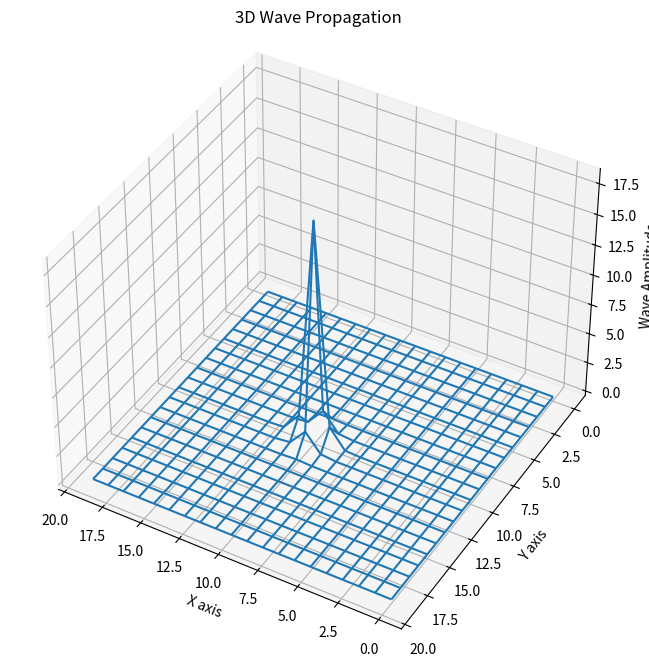

Source code (Python):
import numpy as np
import matplotlib.pyplot as plt
from mpl_toolkits.mplot3d import Axes3D

# 设定参数
size = 20  # 空间尺寸
duration = 10  # 时间长度
dx = 1.0  # 空间步长
dt = 0.1  # 时间步长
c = 1.0  # 波速
c1 = (c * dt / dx)**2

# 初始化波场
u = np.zeros((size, size, size))
u_previous = np.zeros((size, size, size))
u_next = np.zeros((size, size, size))

# 初始条件：在中间位置放置一个波源
mid = size // 2
u[mid, mid, mid] = 10

# 执行时间步进
for t in range(1, duration):
    for i in range(1, size - 1):
        for j in range(1, size - 1):
            for k in range(1, size - 1):
                u_next[i, j, k] = (2 * u[i, j, k] - u_previous[i, j, k] +
                                   c1 * (u[i+1, j, k] + u[i-1, j, k] +
                                         u[i, j+1, k] + u[i, j-1, k] +
                                         u[i, j, k+1] + u[i, j, k-1] -
                                         6 * u[i, j, k]))
    u_previous, u = u, u_next

# 可视化在特定时间点的波动状态
fig = plt.figure(figsize=(10, 8))
ax = fig.add_subplot(111, projection='3d')

# 选择一个时间点的波场数据可视化
u_plot = u_next[:, :, mid]  # 选择中间切片

# 创建X, Y网格
x, y = np.meshgrid(range(size), range(size))

# 使用wireframe来表示波动
ax.plot_wireframe(x, y, u_plot)

# 设置视图角度
ax.view_init(elev=40., azim=120)

# 设置标签
ax.set_title("3D Wave Propagation")
ax.set_xlabel('X axis')
ax.set_ylabel('Y axis')
ax.set_zlabel('Wave Amplitude')

# 显示图形
plt.show()
